Run: headless pygame with SDL's dummy video driver; simulated clock (each Clock.tick advances the game by its frame time, no real sleeping); random seed 0; keys injected as events and as key.get_pressed() state; no mouse input.
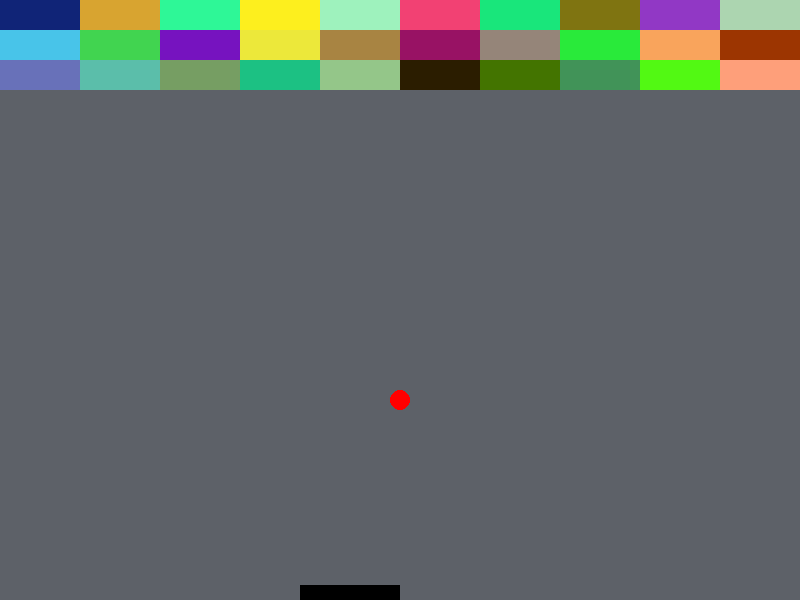
Frame 1 of 4 · flips 1–60 · no input
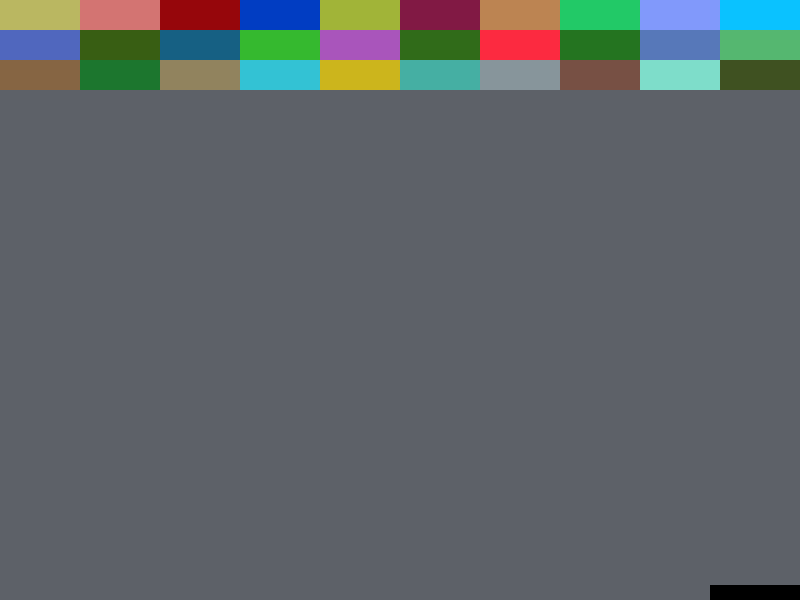
Frame 2 of 4 · flips 61–180 · tapped SPACE, RETURN · held RIGHT (→), D
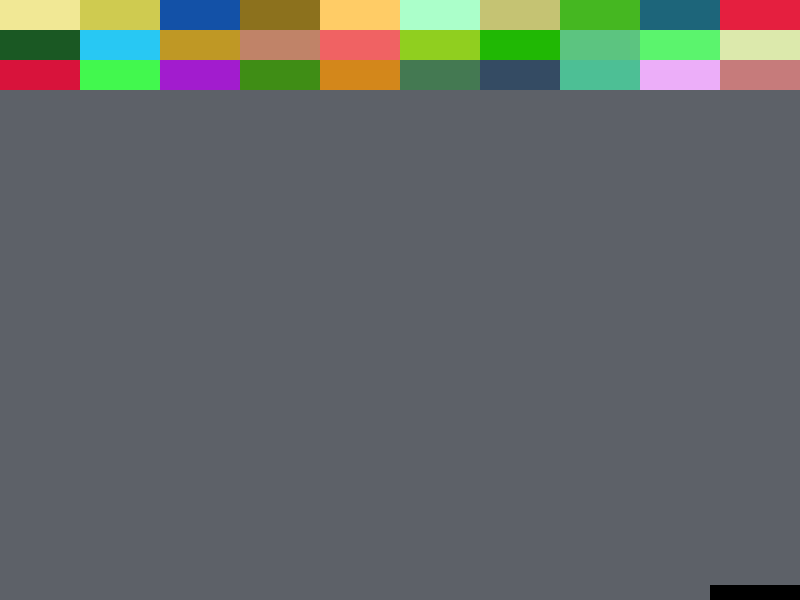
Frame 3 of 4 · flips 181–300 · held DOWN (↓), S
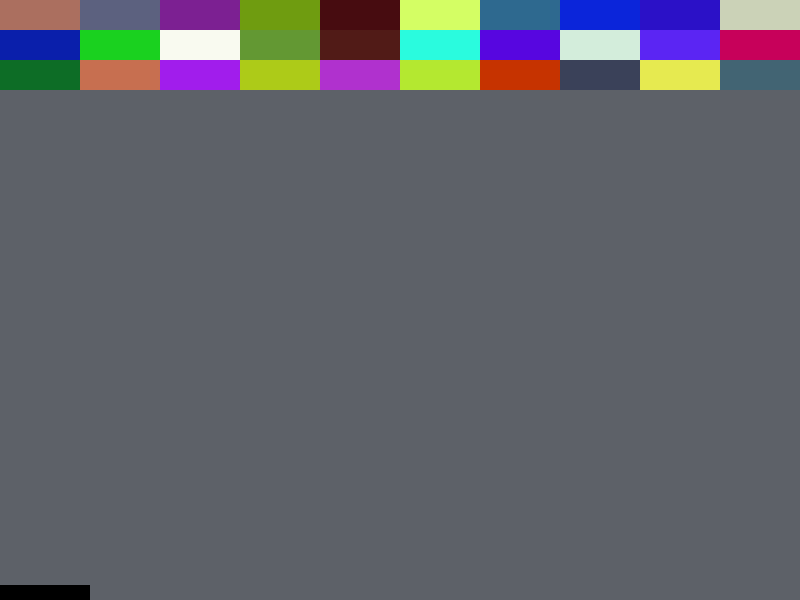
Frame 4 of 4 · flips 301–420 · held LEFT (←), A, UP (↑), W

The pygame program that drew these frames:

import pygame, random
from pygame.locals import *

HEIGHT = 600 
WIDTH = 800
FPS = 60

def main():
    pygame.init()
    pantalla = pygame.display.set_mode((WIDTH, HEIGHT))
    pygame.display.set_caption("Arkanoid")
    reloj = pygame.time.Clock()
    barra = Barra(pantalla, (0, 0, 0))
    pelota = Bola(pantalla, 100, 100, 20, (255, 0, 0))
    almacen = Almacen(pantalla)
    almacen.generacion()

    #ejecutando = True
    while True:
        #Inputs
        for event in pygame.event.get():
            if event.type == pygame.QUIT:
                #ejecutando = False
                pygame.quit()
                sys.exit()
        
        keys = pygame.key.get_pressed()
        if keys[pygame.K_LEFT]:
            barra.cambio(-10)
        if keys[pygame.K_RIGHT]:
            barra.cambio(10)
        #Updates

        #Renderizado
        pantalla.fill((93, 97, 104))
        almacen.generacion()
        pelota.cambio(barra.rect, True)
        barra.cambio(0)
        pygame.display.flip()
        reloj.tick(FPS)

class Bola:
    def __init__(self, pantalla, x, y, ancho, color):
        self.pantalla = pantalla
        self.x = x
        self.y = y
        self.color = color
        self.ancho = ancho
        self.rect = Rect(x, y, ancho, ancho)
        self.velx = 5
        self.vely = 5
    
    def cambio(self, rectObj, bool):
        self.x += self.velx
        self.y += self.vely
        self.rect = Rect(self.x, self.y, self.ancho, self.ancho)
        pygame.draw.circle(self.pantalla, self.color, (int(self.x), int(self.y)), int(self.ancho/2))
        if self.x < 0 or self.x > WIDTH-self.ancho:    #En caso colisione en algún lado 
            self.velx *= -1
        if self.y < 0:                      #En caso colisione con el borde superior
            self.vely *= -1
        if self.rect.colliderect(rectObj) and bool == True:
            self.vely *= -1
        if self.y > HEIGHT:                 #En caso caiga la bola
            return False

class Bloque:
    def __init__(self, pantalla, x, y, ancho, altura, color):
        self.pantalla = pantalla
        self.x = x
        self.y = y
        self.color = color
        self.ancho = ancho
        self.altura = altura
        self.rect = Rect(x, y, ancho, altura)
    
    def vmBloque(self):
        pygame.draw.rect(self.pantalla, self.color, self.rect)
        

class Almacen(Bloque):
    def __init__(self, pantalla):
        self.pantalla = pantalla
        #self.matriz = Bloque[10][3]

    def generacion(self):                   #Generación de bloques
        for i in range(3):
            for j in range(10):
                bloque = Bloque(self.pantalla, j*80, i*30, 80, 30, (random.randint(0,255),random.randint(0,255),random.randint(0,255)))
                bloque.vmBloque()
                #self.matriz[i][j] = bloque

class Barra:
    def __init__(self, pantalla, color):
        self.pantalla = pantalla
        self.ancho = 100
        self.altura = 15
        self.x = 400 - self.ancho
        self.y = 600 - self.altura
        self.color = color
        self.rect = Rect(self.x, self.y, self.ancho, self.altura)
        self.velx = 0

    def cambio(self, velx):
        self.rect = Rect(self.x, self.y, self.ancho, self.altura)
        pygame.draw.rect(self.pantalla, self.color, self.rect)
        if (not (self.x > (800-self.ancho) and (velx == 10))) and (not((self.x < 0) and (velx == -10))):
            self.x += velx          #Variación de la posición


if __name__ == "__main__":
    main()
